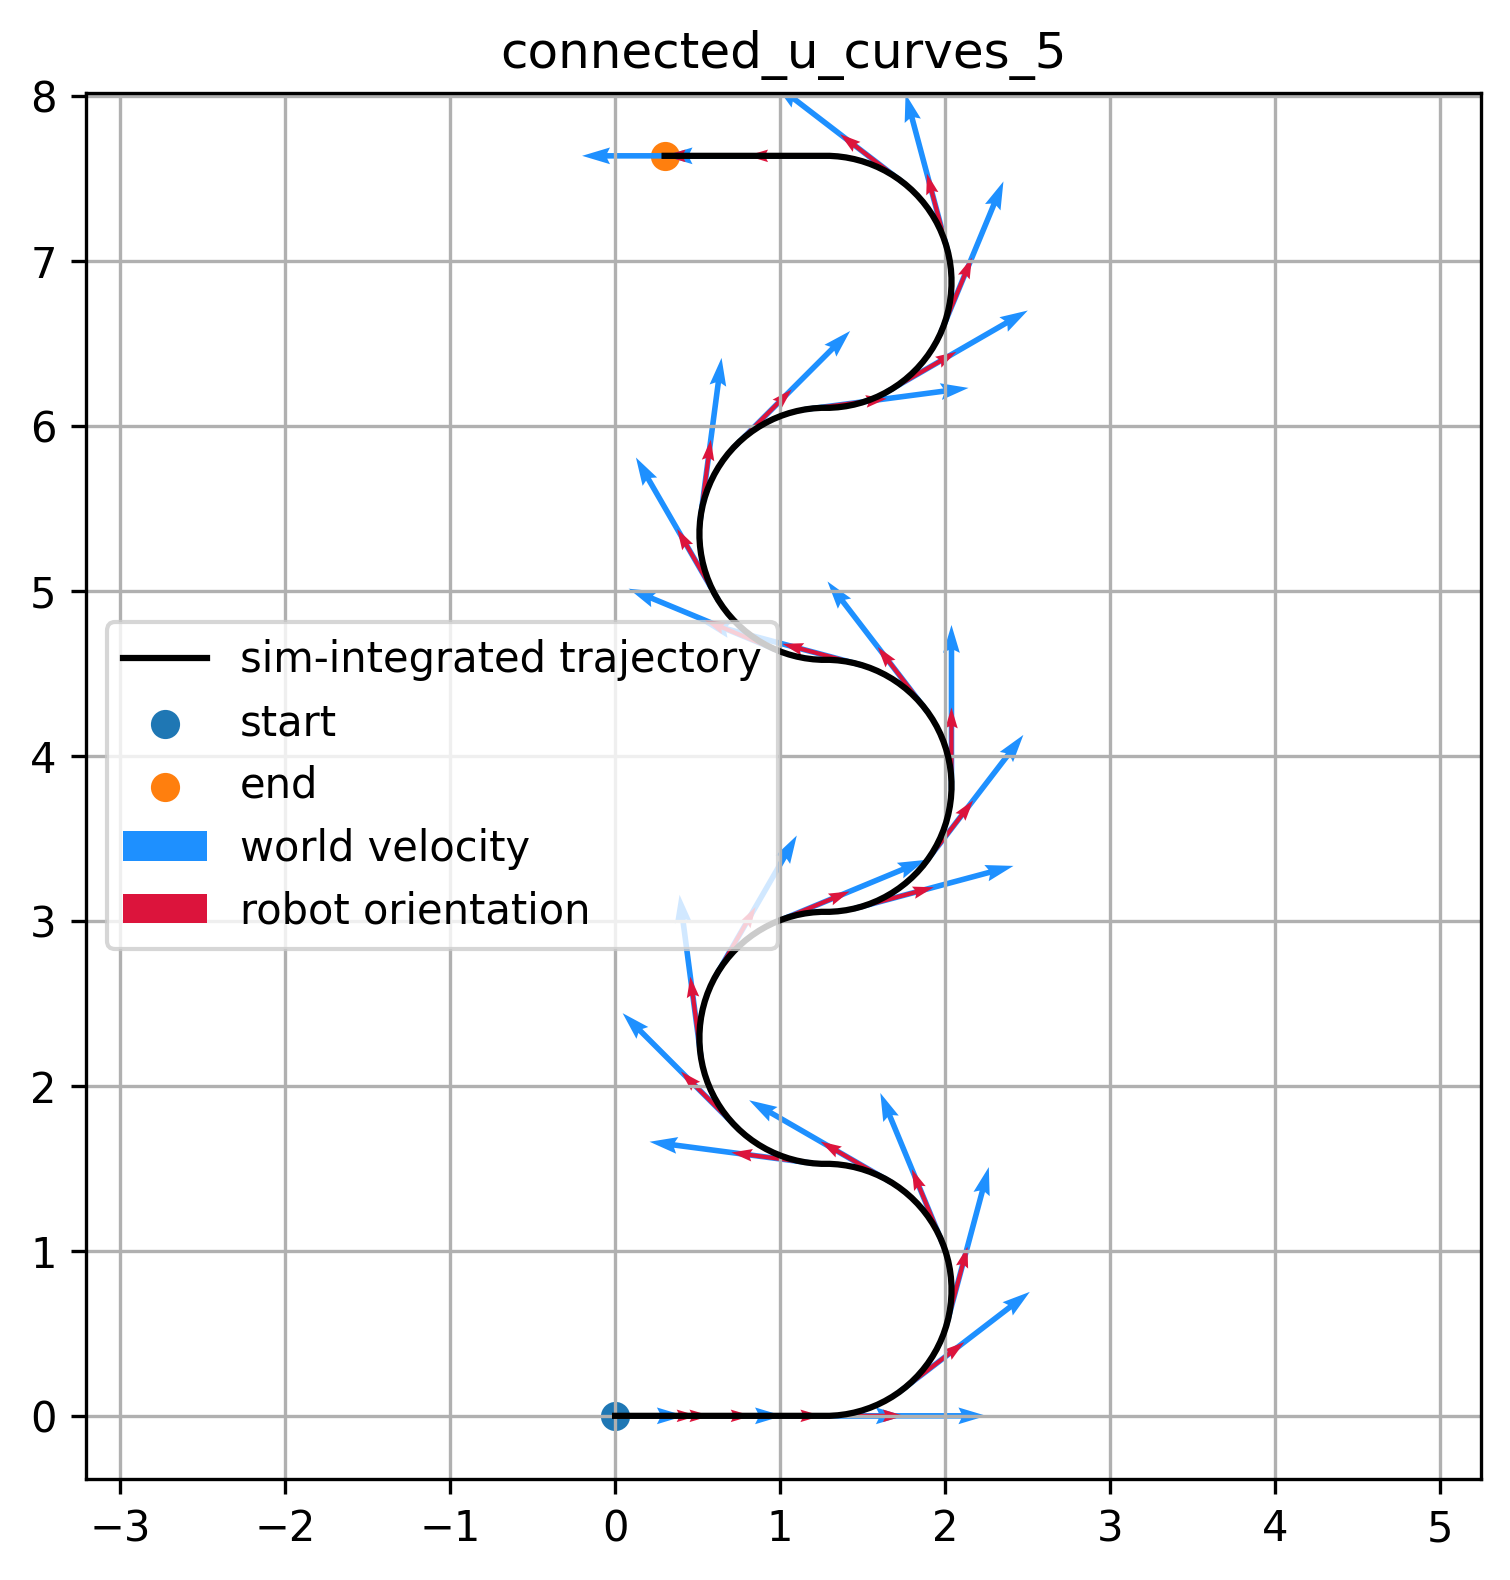

Data behind this chart, as committed beside it:
vx, vy, omega, theta
0.000000000000000000e+00, 0.000000000000000000e+00, 0.000000000000000000e+00, 0.000000000000000000e+00
3.448275862068965469e-02, 0.000000000000000000e+00, 0.000000000000000000e+00, 0.000000000000000000e+00
6.896551724137930939e-02, 0.000000000000000000e+00, 0.000000000000000000e+00, 0.000000000000000000e+00
1.034482758620689780e-01, 0.000000000000000000e+00, 0.000000000000000000e+00, 0.000000000000000000e+00
1.379310344827586188e-01, 0.000000000000000000e+00, 0.000000000000000000e+00, 0.000000000000000000e+00
1.724137931034482873e-01, 0.000000000000000000e+00, 0.000000000000000000e+00, 0.000000000000000000e+00
2.068965517241379559e-01, 0.000000000000000000e+00, 0.000000000000000000e+00, 0.000000000000000000e+00
2.413793103448275690e-01, 0.000000000000000000e+00, 0.000000000000000000e+00, 0.000000000000000000e+00
2.758620689655172376e-01, 0.000000000000000000e+00, 0.000000000000000000e+00, 0.000000000000000000e+00
3.103448275862069616e-01, 0.000000000000000000e+00, 0.000000000000000000e+00, 0.000000000000000000e+00
3.448275862068965747e-01, 0.000000000000000000e+00, 0.000000000000000000e+00, 0.000000000000000000e+00
3.793103448275861878e-01, 0.000000000000000000e+00, 0.000000000000000000e+00, 0.000000000000000000e+00
4.137931034482759118e-01, 0.000000000000000000e+00, 0.000000000000000000e+00, 0.000000000000000000e+00
4.482758620689655804e-01, 0.000000000000000000e+00, 0.000000000000000000e+00, 0.000000000000000000e+00
4.827586206896551380e-01, 0.000000000000000000e+00, 0.000000000000000000e+00, 0.000000000000000000e+00
5.172413793103448620e-01, 0.000000000000000000e+00, 0.000000000000000000e+00, 0.000000000000000000e+00
5.517241379310344751e-01, 0.000000000000000000e+00, 0.000000000000000000e+00, 0.000000000000000000e+00
5.862068965517241992e-01, 0.000000000000000000e+00, 0.000000000000000000e+00, 0.000000000000000000e+00
6.206896551724139233e-01, 0.000000000000000000e+00, 0.000000000000000000e+00, 0.000000000000000000e+00
6.551724137931034253e-01, 0.000000000000000000e+00, 0.000000000000000000e+00, 0.000000000000000000e+00
6.896551724137931494e-01, 0.000000000000000000e+00, 0.000000000000000000e+00, 0.000000000000000000e+00
7.241379310344828735e-01, 0.000000000000000000e+00, 0.000000000000000000e+00, 0.000000000000000000e+00
7.586206896551723755e-01, 0.000000000000000000e+00, 0.000000000000000000e+00, 0.000000000000000000e+00
7.931034482758620996e-01, 0.000000000000000000e+00, 0.000000000000000000e+00, 0.000000000000000000e+00
8.275862068965518237e-01, 0.000000000000000000e+00, 0.000000000000000000e+00, 0.000000000000000000e+00
8.620689655172414367e-01, 0.000000000000000000e+00, 0.000000000000000000e+00, 0.000000000000000000e+00
8.965517241379311608e-01, 0.000000000000000000e+00, 0.000000000000000000e+00, 0.000000000000000000e+00
9.310344827586207739e-01, 0.000000000000000000e+00, 0.000000000000000000e+00, 0.000000000000000000e+00
9.655172413793102759e-01, 0.000000000000000000e+00, 0.000000000000000000e+00, 0.000000000000000000e+00
1.000000000000000000e+00, 0.000000000000000000e+00, 0.000000000000000000e+00, 0.000000000000000000e+00
1.000000000000000000e+00, 0.000000000000000000e+00, 0.000000000000000000e+00, 0.000000000000000000e+00
1.000000000000000000e+00, 0.000000000000000000e+00, 0.000000000000000000e+00, 0.000000000000000000e+00
1.000000000000000000e+00, 0.000000000000000000e+00, 0.000000000000000000e+00, 0.000000000000000000e+00
1.000000000000000000e+00, 0.000000000000000000e+00, 0.000000000000000000e+00, 0.000000000000000000e+00
1.000000000000000000e+00, 0.000000000000000000e+00, 0.000000000000000000e+00, 0.000000000000000000e+00
1.000000000000000000e+00, 0.000000000000000000e+00, 0.000000000000000000e+00, 0.000000000000000000e+00
1.000000000000000000e+00, 0.000000000000000000e+00, 0.000000000000000000e+00, 0.000000000000000000e+00
1.000000000000000000e+00, 0.000000000000000000e+00, 0.000000000000000000e+00, 0.000000000000000000e+00
1.000000000000000000e+00, 0.000000000000000000e+00, 0.000000000000000000e+00, 0.000000000000000000e+00
1.000000000000000000e+00, 0.000000000000000000e+00, 0.000000000000000000e+00, 0.000000000000000000e+00
1.000000000000000000e+00, 0.000000000000000000e+00, 1.308996938995747206e+00, 0.000000000000000000e+00
1.000000000000000000e+00, 0.000000000000000000e+00, 1.308996938995747206e+00, 6.544984877109527588e-02
1.000000000000000000e+00, 0.000000000000000000e+00, 1.308996938995747206e+00, 1.308996975421905518e-01
1.000000000000000000e+00, 0.000000000000000000e+00, 1.308996938995747206e+00, 1.963495463132858276e-01
1.000000000000000000e+00, 0.000000000000000000e+00, 1.308996938995747206e+00, 2.617993950843811035e-01
1.000000000000000000e+00, 0.000000000000000000e+00, 1.308996938995747206e+00, 3.272492289543151855e-01
1.000000000000000000e+00, 0.000000000000000000e+00, 1.308996938995747206e+00, 3.926990628242492676e-01
1.000000000000000000e+00, 0.000000000000000000e+00, 1.308996938995747206e+00, 4.581488966941833496e-01
1.000000000000000000e+00, 0.000000000000000000e+00, 1.308996938995747206e+00, 5.235987305641174316e-01
1.000000000000000000e+00, 0.000000000000000000e+00, 1.308996938995747206e+00, 5.890485644340515137e-01
1.000000000000000000e+00, 0.000000000000000000e+00, 1.308996938995747206e+00, 6.544983983039855957e-01
1.000000000000000000e+00, 0.000000000000000000e+00, 1.308996938995747206e+00, 7.199482321739196777e-01
1.000000000000000000e+00, 0.000000000000000000e+00, 1.308996938995747206e+00, 7.853980660438537598e-01
1.000000000000000000e+00, 0.000000000000000000e+00, 1.308996938995747206e+00, 8.508478999137878418e-01
1.000000000000000000e+00, 0.000000000000000000e+00, 1.308996938995747206e+00, 9.162977337837219238e-01
1.000000000000000000e+00, 0.000000000000000000e+00, 1.308996938995747206e+00, 9.817475676536560059e-01
1.000000000000000000e+00, 0.000000000000000000e+00, 1.308996938995747206e+00, 1.047197461128234863e+00
1.000000000000000000e+00, 0.000000000000000000e+00, 1.308996938995747206e+00, 1.112647294998168945e+00
1.000000000000000000e+00, 0.000000000000000000e+00, 1.308996938995747206e+00, 1.178097128868103027e+00
1.000000000000000000e+00, 0.000000000000000000e+00, 1.308996938995747206e+00, 1.243546962738037109e+00
... 240 more rows
